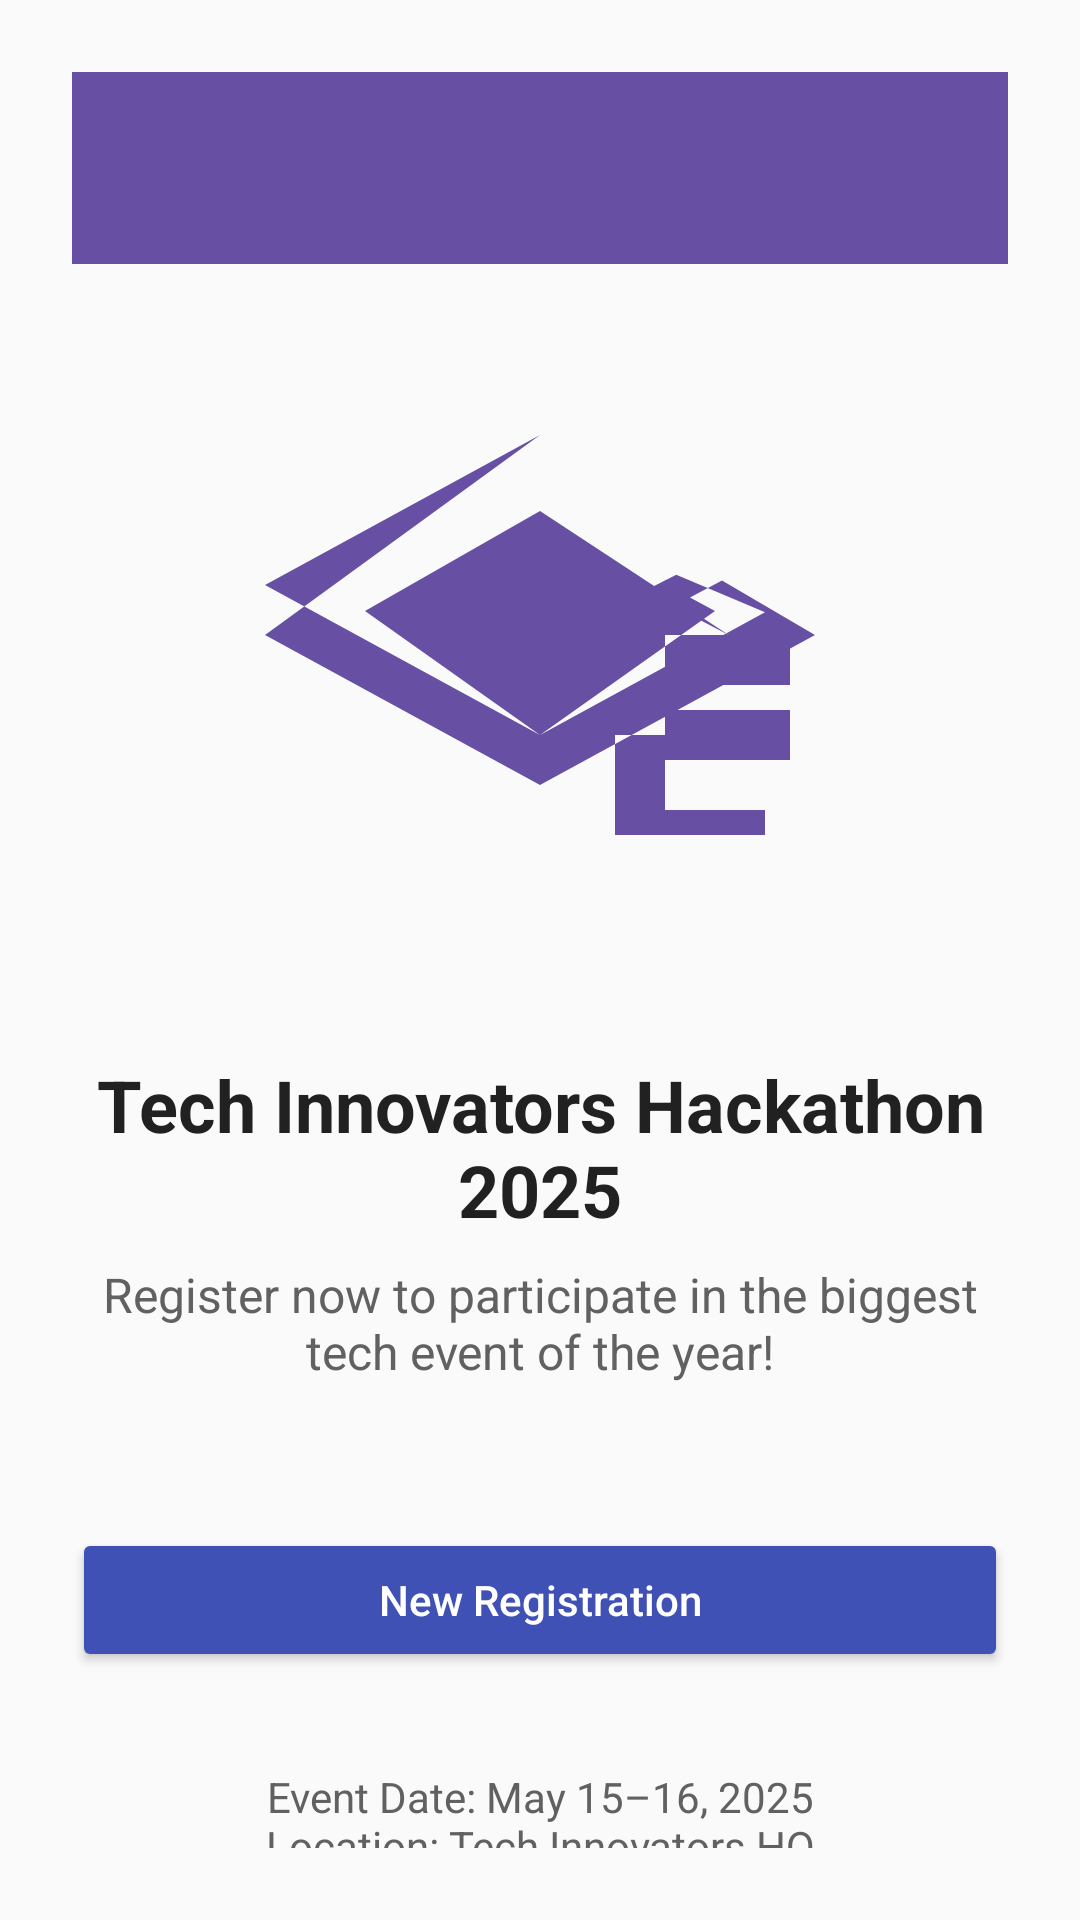

Write the Android layout XML for this screen, with the resource values it uses.
<!-- AndroidManifest.xml: application theme Theme.TechInnovator -->
<!-- res/layout/activity_main.xml -->
<?xml version="1.0" encoding="utf-8"?>
<LinearLayout xmlns:android="http://schemas.android.com/apk/res/android"
    xmlns:app="http://schemas.android.com/apk/res-auto"
    android:layout_width="match_parent"
    android:layout_height="match_parent"
    android:orientation="vertical"
    android:background="@color/light_background"
    android:padding="24dp">

    <androidx.appcompat.widget.Toolbar
        android:id="@+id/toolbar"
        android:layout_width="match_parent"
        android:layout_height="?attr/actionBarSize"
        android:background="?attr/colorPrimary"
        android:elevation="4dp"
        android:theme="@style/ThemeOverlay.AppCompat.Dark.ActionBar"
        app:popupTheme="@style/ThemeOverlay.AppCompat.Light" />

    <ImageView
        android:layout_width="200dp"
        android:layout_height="200dp"
        android:layout_gravity="center_horizontal"
        android:layout_marginTop="32dp"
        android:layout_marginBottom="32dp"
        android:contentDescription="@string/todo"
        android:src="@drawable/ic_hackathon" />

    <TextView
        android:layout_width="match_parent"
        android:layout_height="wrap_content"
        android:text="@string/tech_innovators_hackathon_2025"
        android:textAlignment="center"
        android:textColor="@color/primary_text"
        android:textSize="24sp"
        android:textStyle="bold" />

    <TextView
        android:layout_width="match_parent"
        android:layout_height="wrap_content"
        android:layout_marginTop="8dp"
        android:layout_marginBottom="32dp"
        android:text="@string/register_now_to_participate_in_the_biggest_tech_event_of_the_year"
        android:textAlignment="center"
        android:textColor="#616161"
        android:textSize="16sp" />

    <Button
        android:id="@+id/registerButton"
        android:layout_width="match_parent"
        android:layout_height="wrap_content"
        android:layout_marginTop="16dp"
        android:backgroundTint="@color/colorPrimary"
        android:text="@string/new_registration"
        android:textAllCaps="false"
        android:textColor="@android:color/white" />

    <Button
        android:id="@+id/viewSummaryButton"
        android:layout_width="match_parent"
        android:layout_height="wrap_content"
        android:layout_marginTop="16dp"
        android:backgroundTint="@color/colorAccent"
        android:text="@string/view_my_registration"
        android:textAllCaps="false"
        android:textColor="@android:color/white"
        android:visibility="gone" />

    <TextView
        android:layout_width="match_parent"
        android:layout_height="wrap_content"
        android:layout_marginTop="32dp"
        android:text="@string/event_date_may_15_16_2025_nlocation_tech_innovators_hq"
        android:textAlignment="center"
        android:textColor="#616161"
        android:textSize="14sp" />
</LinearLayout>
<!-- resources referenced by this layout -->
<resources>
  <color name="colorAccent">#FF4081</color>
  <color name="colorPrimary">#3F51B5</color>
  <color name="light_background">#FAFAFA</color>
  <color name="primary_text">#212121</color>
  <!-- drawable ic_hackathon (drawable) -->
  <vector xmlns:android="http://schemas.android.com/apk/res/android"
      android:width="24dp"
      android:height="24dp"
      android:viewportWidth="24"
      android:viewportHeight="24"
      android:tint="?attr/colorPrimary">
      <path
          android:fillColor="@android:color/white"
          android:pathData="M12,3L1,9L12,15L21,10.09L17.45,8.59L16.17,9.24L19.55,11L12,6.04L5,10.04L12,15L19,10.04L18,9.5L19.28,8.82L23,11L12,17L1,11L12,3M21,15V18L17,18V15L15,15V19L21,19V15M17,11L22,11V13L17,13V11M17,14L22,14V16L17,16V14Z" />
  </vector>
  <string name="event_date_may_15_16_2025_nlocation_tech_innovators_hq">Event Date: May 15–16, 2025\nLocation: Tech Innovators HQ</string>
  <string name="new_registration">New Registration</string>
  <string name="register_now_to_participate_in_the_biggest_tech_event_of_the_year">Register now to participate in the biggest tech event of the year!</string>
  <string name="tech_innovators_hackathon_2025">Tech Innovators Hackathon 2025</string>
  <string name="todo">TODO</string>
  <string name="view_my_registration">View My Registration</string>
  <style name="Theme.TechInnovator" parent="Base.Theme.TechInnovator" />
  <style name="Base.Theme.TechInnovator" parent="Theme.Material3.DayNight.NoActionBar">
          
          
      </style>
</resources>
